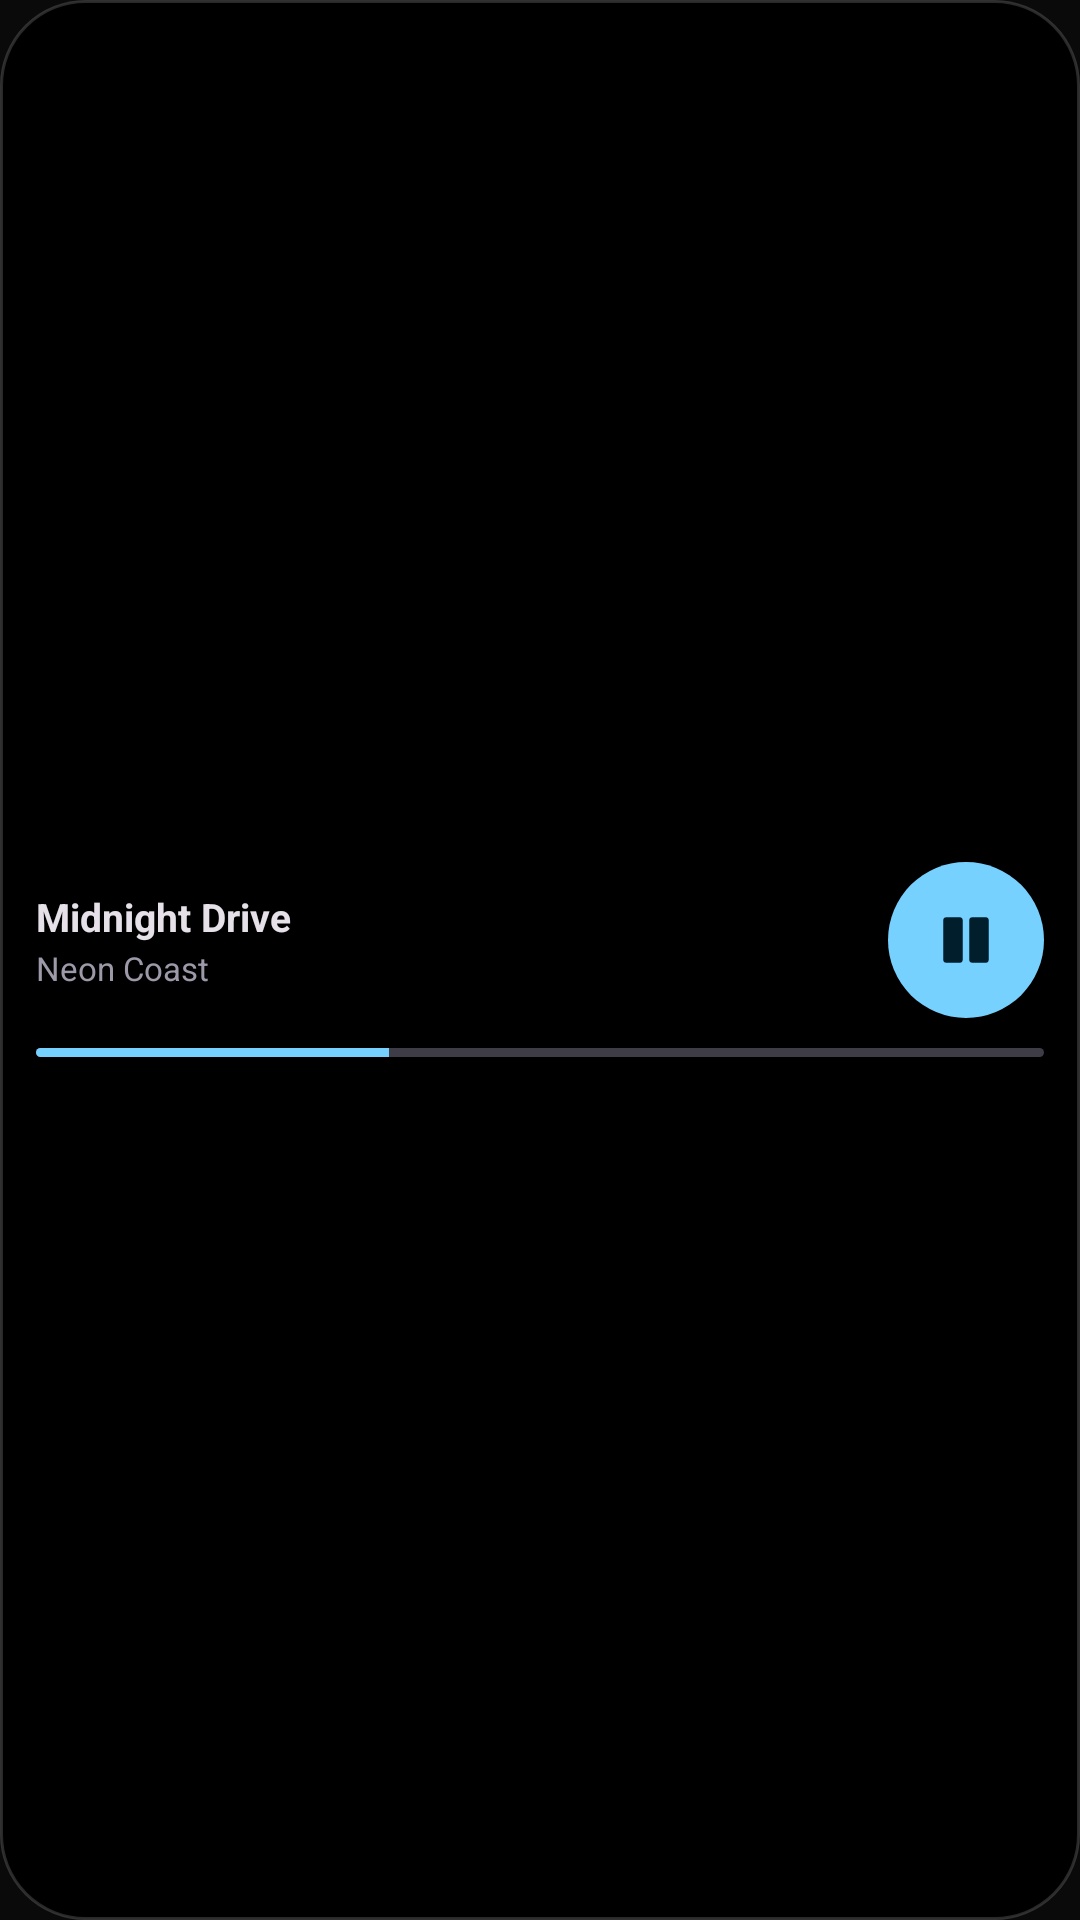

Here is an Android app screen rendered from its layout file. Give the layout XML and the strings, colors and styles it references.
<!-- AndroidManifest.xml: application theme Theme.Dhun.Launch -->
<!-- res/layout/widget_preview_quick_play.xml -->
<?xml version="1.0" encoding="utf-8"?>
<LinearLayout xmlns:android="http://schemas.android.com/apk/res/android"
    android:id="@+id/widget_root"
    android:layout_width="match_parent"
    android:layout_height="match_parent"
    android:background="@drawable/widget_background"
    android:orientation="vertical"
    android:gravity="center_vertical"
    android:padding="12dp">

    <LinearLayout
        android:layout_width="match_parent"
        android:layout_height="wrap_content"
        android:orientation="horizontal"
        android:gravity="center_vertical">

        <LinearLayout
            android:layout_width="0dp"
            android:layout_height="wrap_content"
            android:layout_weight="1"
            android:orientation="vertical"
            android:gravity="center_vertical">

            <TextView
                android:id="@+id/widget_title"
                android:layout_width="match_parent"
                android:layout_height="wrap_content"
                android:ellipsize="end"
                android:maxLines="1"
                android:text="Midnight Drive"
                android:textColor="@color/widget_on_background"
                android:textSize="13sp"
                android:textStyle="bold" />

            <TextView
                android:id="@+id/widget_artist"
                android:layout_width="match_parent"
                android:layout_height="wrap_content"
                android:ellipsize="end"
                android:maxLines="1"
                android:layout_marginTop="1dp"
                android:text="Neon Coast"
                android:textColor="@color/widget_secondary"
                android:textSize="11sp" />
        </LinearLayout>

        <FrameLayout
            android:id="@+id/widget_play_pause"
            android:layout_width="52dp"
            android:layout_height="52dp"
            android:layout_marginStart="8dp"
            android:background="@drawable/widget_play_circle"
            android:contentDescription="@string/widget_cd_pause">

            <ImageView
                android:id="@+id/widget_play_pause_icon"
                android:layout_width="26dp"
                android:layout_height="26dp"
                android:layout_gravity="center"
                android:src="@drawable/widget_ic_pause" />
        </FrameLayout>
    </LinearLayout>

    <ProgressBar
        android:id="@+id/widget_progress"
        style="?android:attr/progressBarStyleHorizontal"
        android:layout_width="match_parent"
        android:layout_height="3dp"
        android:layout_marginTop="10dp"
        android:max="1000"
        android:progress="350"
        android:progressDrawable="@drawable/widget_progress" />
</LinearLayout>
<!-- resources referenced by this layout -->
<resources>
  <color name="widget_on_background">#E6E1E9</color>
  <color name="widget_secondary">#9D99A9</color>
  <!-- drawable widget_background (drawable) -->
  <?xml version="1.0" encoding="utf-8"?>
  <shape xmlns:android="http://schemas.android.com/apk/res/android"
      android:shape="rectangle">
      <solid android:color="@color/widget_background" />
      <corners android:radius="@dimen/widget_corner_radius" />
      <stroke
          android:width="1dp"
          android:color="@color/widget_outline" />
  </shape>
  <!-- drawable widget_ic_pause (drawable) -->
  <?xml version="1.0" encoding="utf-8"?>
  <vector xmlns:android="http://schemas.android.com/apk/res/android"
      android:width="24dp"
      android:height="24dp"
      android:viewportWidth="24"
      android:viewportHeight="24"
      android:tint="@color/widget_on_accent">
      <path
          android:fillColor="#FFFFFF"
          android:pathData="M6,5h4a1,1 0,0 1,1 1v12a1,1 0,0 1,-1 1H6a1,1 0,0 1,-1 -1V6a1,1 0,0 1,1 -1zM14,5h4a1,1 0,0 1,1 1v12a1,1 0,0 1,-1 1h-4a1,1 0,0 1,-1 -1V6a1,1 0,0 1,1 -1z" />
  </vector>
  <!-- drawable widget_play_circle (drawable) -->
  <?xml version="1.0" encoding="utf-8"?>
  <shape xmlns:android="http://schemas.android.com/apk/res/android"
      android:shape="oval">
      <solid android:color="@color/widget_accent" />
  </shape>
  <!-- drawable widget_progress (drawable) -->
  <?xml version="1.0" encoding="utf-8"?>
  <layer-list xmlns:android="http://schemas.android.com/apk/res/android">
      <item android:id="@android:id/background">
          <shape android:shape="rectangle">
              <solid android:color="@color/widget_track" />
              <corners android:radius="2dp" />
          </shape>
      </item>
      <item android:id="@android:id/progress">
          <clip>
              <shape android:shape="rectangle">
                  <solid android:color="@color/widget_accent" />
                  <corners android:radius="2dp" />
              </shape>
          </clip>
      </item>
  </layer-list>
  <string name="widget_cd_pause">Pause</string>
  <style name="Theme.Dhun.Launch" parent="@android:style/Theme.Material.NoActionBar">
          <item name="android:windowBackground">@color/ic_launcher_background</item>
          <item name="android:statusBarColor">@android:color/transparent</item>
          <item name="android:navigationBarColor">@android:color/transparent</item>
          <item name="android:windowDrawsSystemBarBackgrounds">true</item>
      </style>
  <color name="widget_background">#000000</color>
  <dimen name="widget_corner_radius">28dp</dimen>
  <color name="widget_outline">#29FFFFFF</color>
  <color name="widget_on_accent">#000000</color>
  <color name="widget_accent">#BB86FC</color>
  <color name="widget_track">#3E3D47</color>
  <color name="ic_launcher_background">#0A0A0A</color>
</resources>
